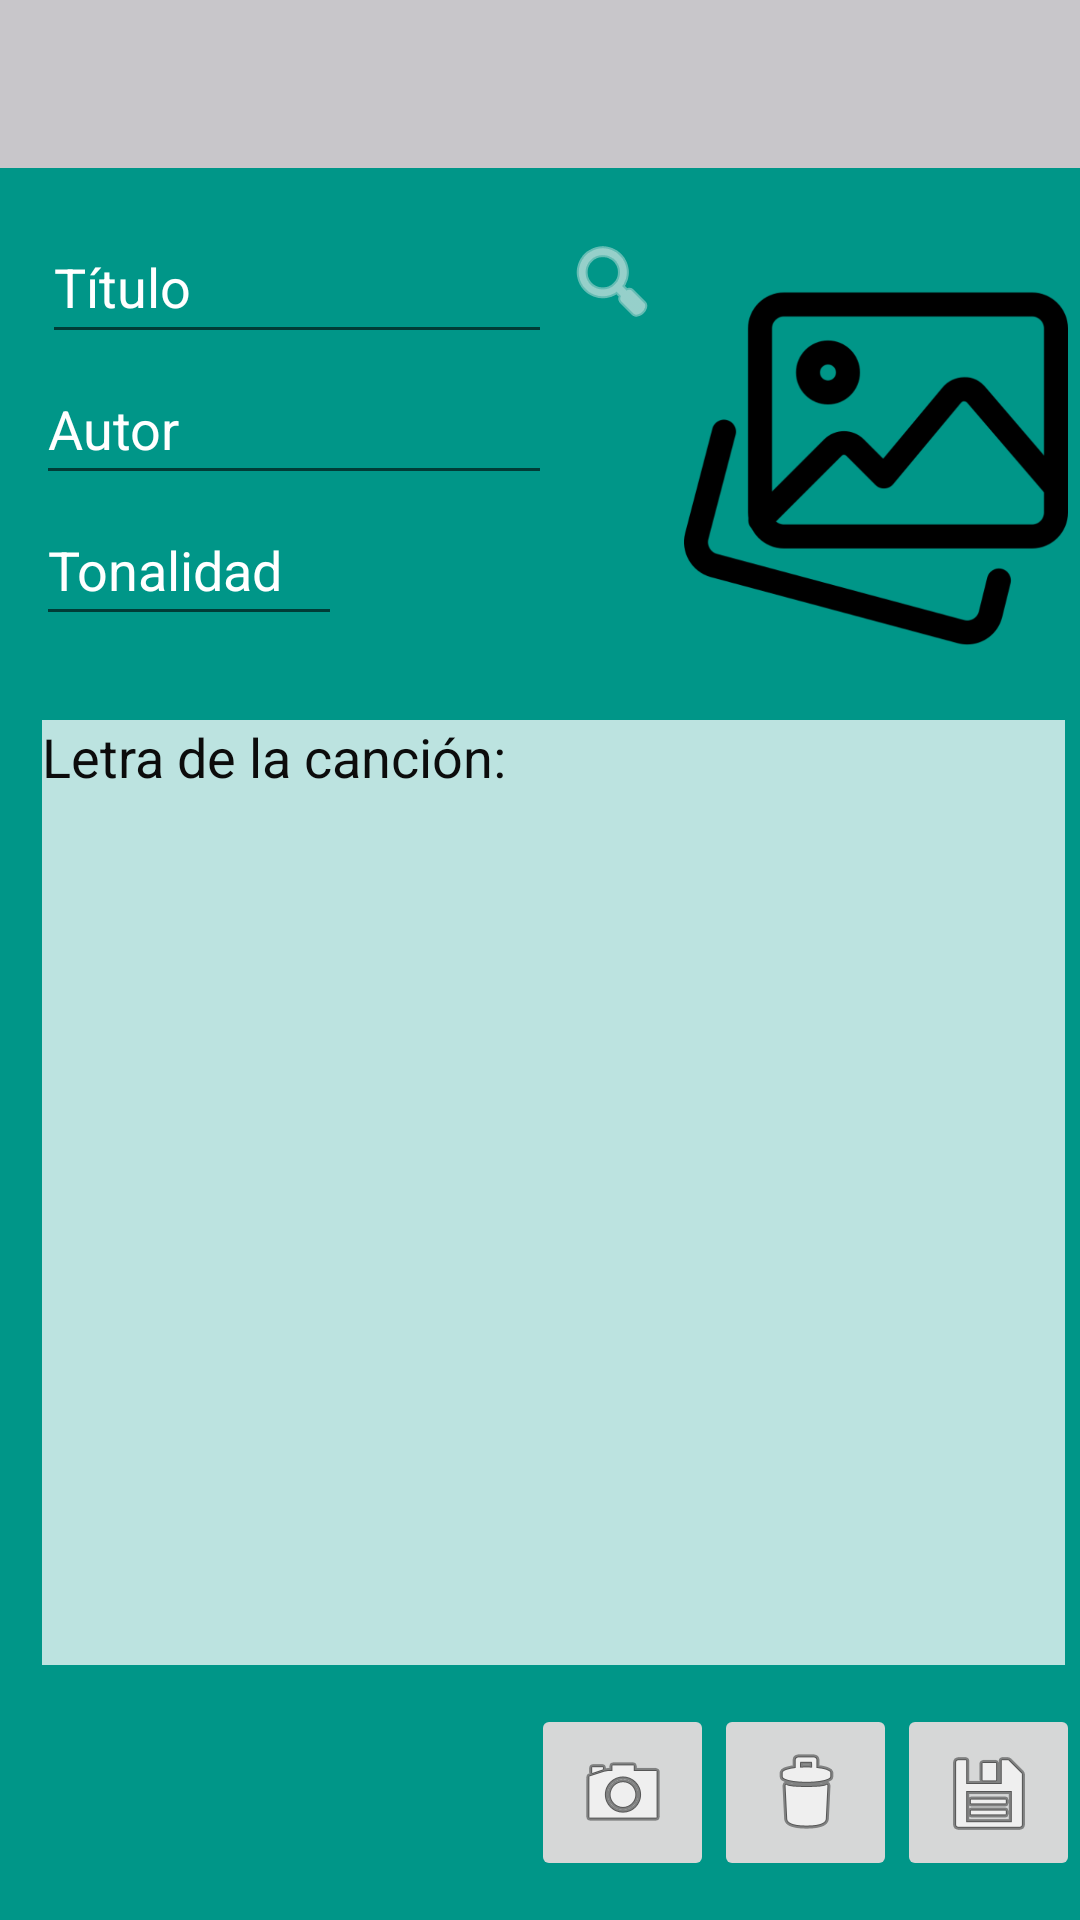

Produce the Android XML layout that renders to this screen, including the resource entries it uses.
<!-- AndroidManifest.xml: application theme AppTheme -->
<!-- res/layout/activity_modificar.xml -->
<?xml version="1.0" encoding="utf-8"?>
<androidx.constraintlayout.widget.ConstraintLayout xmlns:android="http://schemas.android.com/apk/res/android"
    xmlns:app="http://schemas.android.com/apk/res-auto"
    xmlns:tools="http://schemas.android.com/tools"
    android:layout_width="match_parent"
    android:layout_height="match_parent"
    android:background="#009688"
    tools:context=".activity_modificar">

    <EditText
        android:id="@+id/txtTonalidadM"
        android:layout_width="102dp"
        android:layout_height="47dp"
        android:layout_marginEnd="114dp"
        android:ems="10"
        android:hint="Tonalidad"
        android:inputType="textPersonName"
        android:textColor="#F6F2F2"
        android:textColorHint="#FFFFFF"
        app:layout_constraintEnd_toStartOf="@+id/imagenViewModificar"
        app:layout_constraintTop_toBottomOf="@+id/txtAutor" />

    <include layout="@layout/mitoolbar"></include>

    <EditText
        android:id="@+id/txtBtitulo"
        android:layout_width="170dp"
        android:layout_height="48dp"
        android:layout_marginStart="14dp"
        android:layout_marginTop="70dp"
        android:ems="10"
        android:hint="Título"
        android:inputType="textPersonName"
        android:textColor="#F6F2F2"
        android:textColorHint="#FFFFFF"
        app:layout_constraintStart_toStartOf="parent"
        app:layout_constraintTop_toTopOf="parent" />

    <EditText
        android:id="@+id/txtAutor"
        android:layout_width="172dp"
        android:layout_height="47dp"
        android:layout_marginEnd="44dp"
        android:ems="10"
        android:hint="Autor"
        android:inputType="textPersonName"
        android:textColor="#F8F6F6"
        android:textColorHint="#FFFFFF"
        app:layout_constraintEnd_toStartOf="@+id/imagenViewModificar"
        app:layout_constraintTop_toBottomOf="@+id/txtBtitulo" />

    <EditText
        android:id="@+id/txtLetraCnacionM"
        android:layout_width="341dp"
        android:layout_height="315dp"
        android:layout_marginStart="14dp"
        android:layout_marginTop="8dp"
        android:layout_marginEnd="8dp"
        android:background="#BCFFFFFF"
        android:ems="10"
        android:gravity="start|top"
        android:hint="Letra de la canción:"
        android:inputType="textMultiLine"
        android:textColor="#0C0C0C"
        android:textColorHint="#0C0C0C"
        app:layout_constraintEnd_toEndOf="parent"
        app:layout_constraintHorizontal_bias="0.0"
        app:layout_constraintStart_toStartOf="parent"
        app:layout_constraintTop_toBottomOf="@+id/imagenViewModificar" />

    <ImageView
        android:id="@+id/imagenViewModificar"
        android:layout_width="128dp"
        android:layout_height="152dp"
        android:layout_marginTop="80dp"
        android:layout_marginEnd="4dp"
        android:contentDescription="@string/app_name"
        android:onClick="verImagenCompleta"
        app:layout_constraintEnd_toEndOf="parent"
        app:layout_constraintTop_toTopOf="parent"
        app:srcCompat="@drawable/camara" />

    <ImageButton
        android:id="@+id/btnBuscar"
        android:layout_width="40dp"
        android:layout_height="43dp"
        android:layout_marginTop="72dp"
        android:background="#001B1A1A"
        android:contentDescription="@string/app_name"
        android:tint="#FAF6F6"
        android:onClick="modficarDatos"
        app:layout_constraintStart_toEndOf="@+id/txtBtitulo"
        app:layout_constraintTop_toTopOf="parent"
        app:srcCompat="@android:drawable/ic_menu_search" />

    <LinearLayout
        android:layout_width="wrap_content"
        android:layout_height="wrap_content"
        android:orientation="horizontal"
        app:layout_constraintBottom_toBottomOf="parent"
        app:layout_constraintEnd_toEndOf="parent"
        app:layout_constraintTop_toBottomOf="@+id/txtLetraCnacionM">

        <ImageButton
            android:id="@+id/btnFoto2"
            android:layout_width="61dp"
            android:layout_height="59dp"
            android:onClick="hacerFoto"
            app:srcCompat="@android:drawable/ic_menu_camera" />

        <ImageButton
            android:id="@+id/btnEliminar"
            android:layout_width="61dp"
            android:layout_height="59dp"
            android:contentDescription="@string/app_name"
            android:onClick="eliminarCancion"
            app:srcCompat="@android:drawable/ic_menu_delete" />

        <ImageButton
            android:id="@+id/btnGuardarM"
            android:layout_width="61dp"
            android:layout_height="59dp"
            android:contentDescription="@string/app_name"
            android:onClick="actualizarDatos"
            app:srcCompat="@android:drawable/ic_menu_save" />
    </LinearLayout>

</androidx.constraintlayout.widget.ConstraintLayout>
<!-- res/layout/mitoolbar.xml (included above) -->
<?xml version="1.0" encoding="utf-8"?>
<androidx.appcompat.widget.Toolbar xmlns:android="http://schemas.android.com/apk/res/android"
    android:id="@+id/toolbar1"
    android:layout_width="match_parent"
    android:layout_height="wrap_content"
    android:background="#C8C6CA"
    android:minHeight="?attr/actionBarSize"
    android:theme="?attr/actionBarTheme" />
<!-- resources referenced by this layout -->
<resources>
  <!-- drawable camara: png bitmap (drawable-v24, 18102 bytes) -->
  <string name="app_name">CancionesBD</string>
  <style name="AppTheme" parent="Theme.AppCompat.Light.NoActionBar">
          
          <item name="colorPrimary">@color/colorAccent</item>
          <item name="colorPrimaryDark">@android:color/primary_text_light</item>
          <item name="colorAccent">@color/colorAccent</item>
      </style>
  <!-- not gathered from this repository: default colours our renderer supplied (Android Studio template values) -->
  <color name="colorAccent">#FF03DAC5</color>
</resources>
